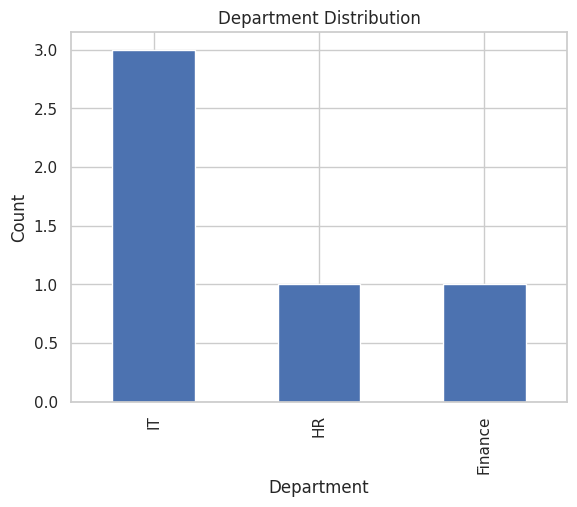
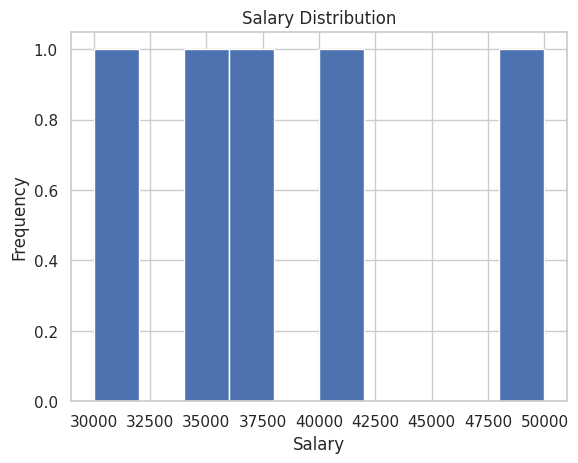
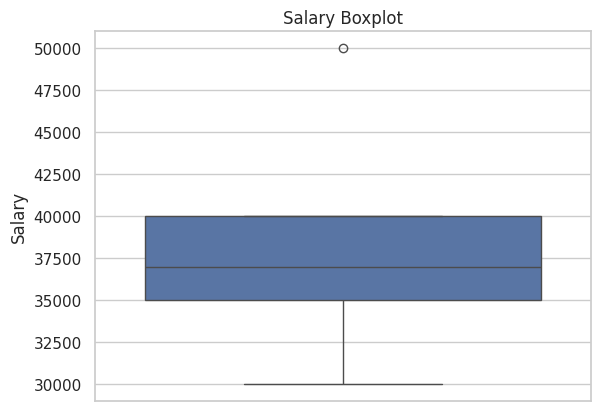
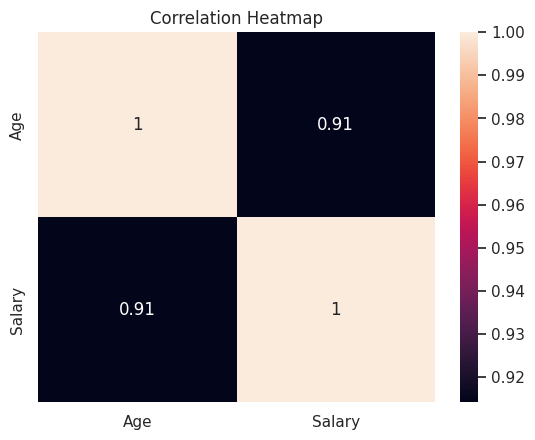

These charts were generated, in order, by the following Python code:
import pandas as pd
import matplotlib.pyplot as plt
import seaborn as sns

# Create sample dataset
data = {
    "Name": ["Shreya", "Amit", "Riya", "Rahul", "Sneha"],
    "Age": [20, 23, 22, 21, 24],
    "Salary": [30000, 40000, 35000, 37000, 50000],
    "Department": ["IT", "HR", "IT", "Finance", "IT"]
}

df = pd.DataFrame(data)

# Set seaborn style
sns.set(style="whitegrid")

# -----------------------------
# 1. Bar Chart (Department Count)
# -----------------------------
plt.figure()
df["Department"].value_counts().plot(kind="bar")
plt.title("Department Distribution")
plt.xlabel("Department")
plt.ylabel("Count")
plt.show()

# -----------------------------
# 2. Histogram (Salary)
# -----------------------------
plt.figure()
plt.hist(df["Salary"])
plt.title("Salary Distribution")
plt.xlabel("Salary")
plt.ylabel("Frequency")
plt.show()

# -----------------------------
# 3. Boxplot (Salary)
# -----------------------------
plt.figure()
sns.boxplot(y=df["Salary"])
plt.title("Salary Boxplot")
plt.show()

# -----------------------------
# 4. Heatmap (Correlation)
# -----------------------------
plt.figure()
corr = df.corr(numeric_only=True)
sns.heatmap(corr, annot=True)
plt.title("Correlation Heatmap")
plt.show()
